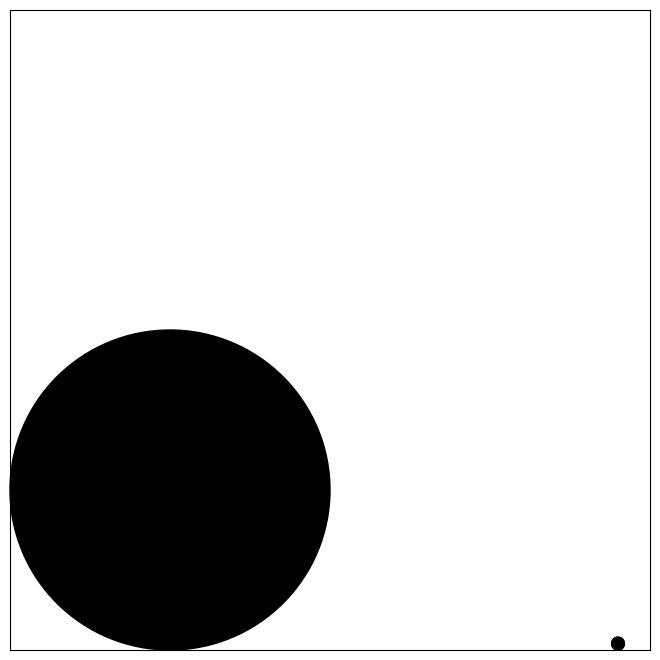

This figure's Python source:
import math
import numpy as np
import matplotlib.pyplot as plt
import matplotlib.animation as animation

tick = 0

# figure setup
fig = plt.figure(figsize=(8, 8))
ax = fig.add_axes([0.1, 0.1, 0.8, 0.8], frameon=True)
ax.set_xlim(0, 100)
ax.set_xticks([])
ax.set_ylim(0, 100)
ax.set_yticks([])
ax.set_aspect("equal")


# define balls yay
class Ball:
    def __init__(self, x, y, r, v, a):
        x = min(max(x, r), 100 - r)
        y = min(max(y, r), 100 - r)

        self.radius = r
        self.velocity = v
        self.angle = a

        self.nx = x
        self.ny = y

        self.b = plt.Circle([x, y], 0, color="black", fill=True, clip_on=False)
        self.b.set_radius(r)
        ax.add_artist(self.b)


sack_of_balls = [
    Ball(95, 1, 1, 2, math.pi / 2.2),
    Ball(95, 1, 1, 0.01, math.pi / 1.5),
    Ball(0, 0, 25, 2, math.pi / 4),
]

# define balls trails
trails = []
scat = ax.scatter([], [], s=10)

# define borders


# calculate the snap position between two lines while snapping with a given radius
def calc_snap_pos(ball_a, ball_nx, ball_ny, ball_r, wall_a, wall_x, wall_y):
    rc = wall_y - ball_r * math.sqrt(wall_a**2 + 1)
    _x = (wall_a * wall_x - math.tan(ball_a) * ball_nx + ball_ny - rc) / (
        wall_a - math.tan(ball_a)
    )
    _y = wall_a * (_x - wall_x) + rc
    return _x, _y


# main
def animate(_):
    global tick

    for ball in sack_of_balls:
        if tick % 5 == 0:
            trails.append(ball.b.center)
            if len(trails) > 300:
                trails.pop(0)
            scat.set_offsets(trails)

        # cinematics
        ball.b.center = ball.nx, ball.ny
        ball.nx += ball.velocity * math.cos(ball.angle)
        ball.ny += ball.velocity * math.sin(ball.angle)

        # ball hits borders
        sign = math.cos(ball.angle) * math.sin(ball.angle)
        if abs(50 - ball.nx) > 50 - ball.radius:
            # horizontal
            if ball.nx > 50:
                ball.nx, ball.ny = calc_snap_pos(
                    ball.angle, ball.nx, ball.ny, -ball.radius, 1000, 100, 0
                )
            else:
                ball.nx, ball.ny = calc_snap_pos(
                    ball.angle, ball.nx, ball.ny, ball.radius, 1000, 0, 0
                )
            # reflections
            ball.angle += math.pi / 2 * math.copysign(1, sign)
        if abs(50 - ball.ny) > 50 - ball.radius:
            # vertical
            if ball.ny > 50:
                ball.nx, ball.ny = calc_snap_pos(
                    ball.angle, ball.nx, ball.ny, ball.radius, 0, 0, 100
                )
            else:
                ball.nx, ball.ny = calc_snap_pos(
                    ball.angle, ball.nx, ball.ny, -ball.radius, 0, 0, 0
                )
            # reflections
            ball.angle += math.pi / -2 * math.copysign(1, sign)

    tick += 1


# kickstart our masterpiece!! :D
ani = animation.FuncAnimation(
    fig,
    animate,
    np.arange(0.4, 2, 0.1),
    init_func=(lambda: scat.set_facecolors((0, 0, 0, 1)))(),
    interval=16,
    blit=False,
)
plt.show()
